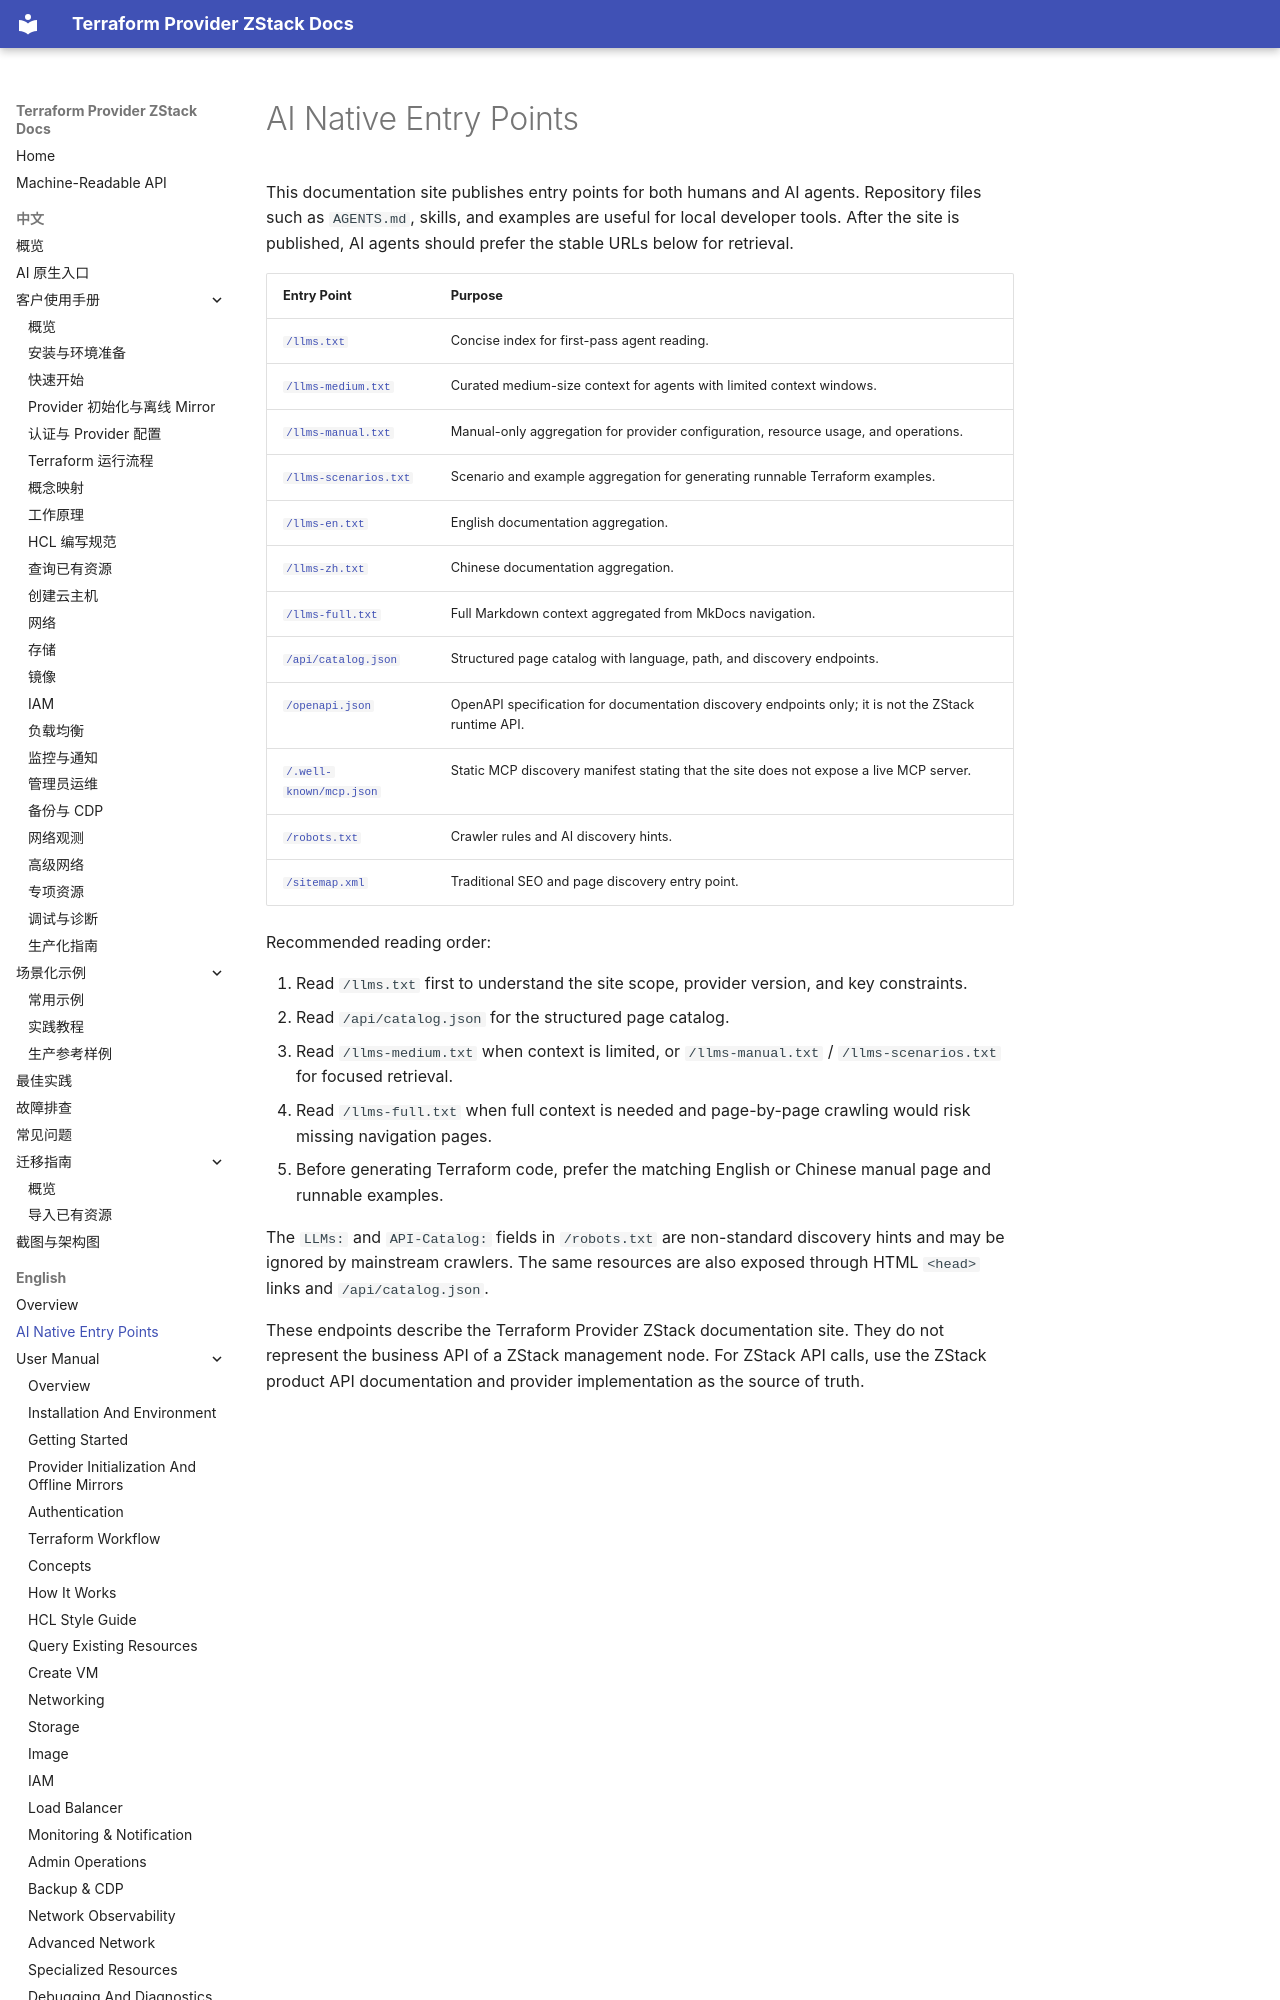

repository: terraform-zstack-modules/terraform-provider-zstack-docs · page: en/ai-native-site/index.html · generator: mkdocs

# AI Native Entry Points

This documentation site publishes entry points for both humans and AI agents.
Repository files such as `AGENTS.md`, skills, and examples are useful for local
developer tools. After the site is published, AI agents should prefer the stable
URLs below for retrieval.

| Entry Point | Purpose |
|---|---|
| [`/llms.txt`](/llms.txt) | Concise index for first-pass agent reading. |
| [`/llms-medium.txt`](/llms-medium.txt) | Curated medium-size context for agents with limited context windows. |
| [`/llms-manual.txt`](/llms-manual.txt) | Manual-only aggregation for provider configuration, resource usage, and operations. |
| [`/llms-scenarios.txt`](/llms-scenarios.txt) | Scenario and example aggregation for generating runnable Terraform examples. |
| [`/llms-en.txt`](/llms-en.txt) | English documentation aggregation. |
| [`/llms-zh.txt`](/llms-zh.txt) | Chinese documentation aggregation. |
| [`/llms-full.txt`](/llms-full.txt) | Full Markdown context aggregated from MkDocs navigation. |
| [`/api/catalog.json`](/api/catalog.json) | Structured page catalog with language, path, and discovery endpoints. |
| [`/openapi.json`](/openapi.json) | OpenAPI specification for documentation discovery endpoints only; it is not the ZStack runtime API. |
| [`/.well-known/mcp.json`](/.well-known/mcp.json) | Static MCP discovery manifest stating that the site does not expose a live MCP server. |
| [`/robots.txt`](/robots.txt) | Crawler rules and AI discovery hints. |
| [`/sitemap.xml`](/sitemap.xml) | Traditional SEO and page discovery entry point. |

Recommended reading order:
